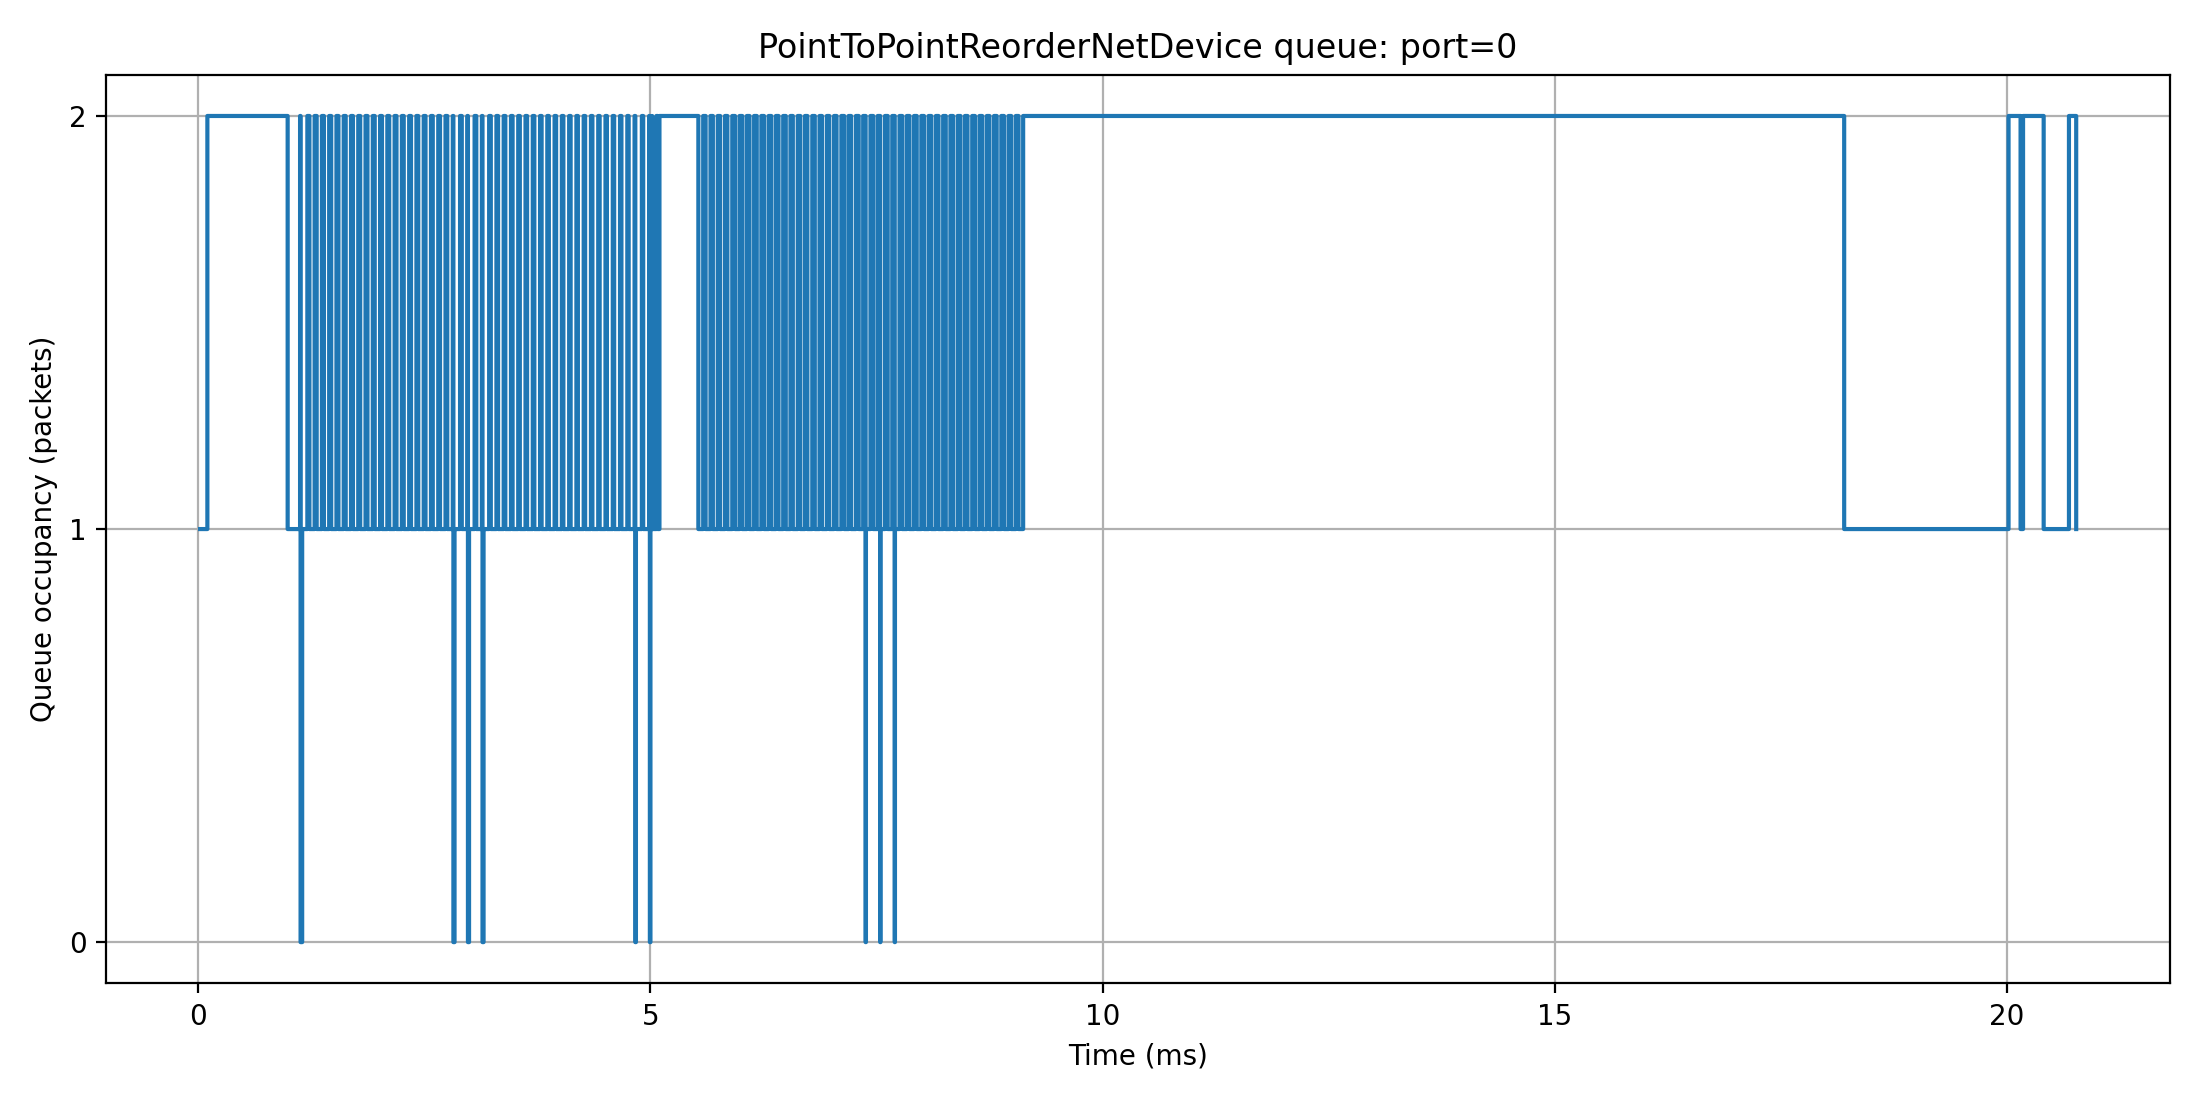

The data file committed next to this chart (first rows):
time_s, port, bytes, packets
2.0005e-05, 0, 58, 1
0.0001003, 0, 2960, 2
0.0001011, 0, 2960, 2
0.000102, 0, 2960, 2
0.0001031, 0, 2960, 2
0.000104, 0, 2960, 2
0.0001051, 0, 2960, 2
0.000106, 0, 2960, 2
0.0001071, 0, 2960, 2
0.000108, 0, 2960, 2
0.0001091, 0, 2960, 2
0.0001101, 0, 2960, 2
0.0001805, 0, 2960, 2
0.0001811, 0, 2960, 2
0.000182, 0, 2960, 2
0.0001831, 0, 2960, 2
0.000184, 0, 2960, 2
0.0001851, 0, 2960, 2
0.000186, 0, 2960, 2
0.0001871, 0, 2960, 2
0.0001881, 0, 2960, 2
0.000189, 0, 2960, 2
0.0001901, 0, 2960, 2
0.000191, 0, 2960, 2
0.0001921, 0, 2960, 2
0.000193, 0, 2960, 2
0.0001941, 0, 2960, 2
0.000195, 0, 2960, 2
0.0001961, 0, 2960, 2
0.000197, 0, 2960, 2
0.0001981, 0, 2960, 2
0.000199, 0, 2960, 2
0.0002001, 0, 2960, 2
0.000201, 0, 2960, 2
0.0002021, 0, 2960, 2
0.000203, 0, 2960, 2
0.0002041, 0, 2960, 2
0.000205, 0, 2960, 2
0.0002061, 0, 2960, 2
0.0002071, 0, 2960, 2
0.0002081, 0, 2960, 2
0.0002091, 0, 2960, 2
0.00021, 0, 2960, 2
0.0002111, 0, 2960, 2
0.000212, 0, 2960, 2
0.0002131, 0, 2960, 2
0.000214, 0, 2960, 2
0.0002151, 0, 2960, 2
0.000216, 0, 2960, 2
0.0002171, 0, 2960, 2
0.000218, 0, 2960, 2
0.0002191, 0, 2960, 2
0.00022, 0, 2960, 2
0.0002211, 0, 2960, 2
0.000222, 0, 2960, 2
0.0002231, 0, 2960, 2
0.000224, 0, 2960, 2
0.0002251, 0, 2960, 2
0.0002261, 0, 2960, 2
0.0002271, 0, 2960, 2
... 17,773 more rows
